Dataset: cbis-ddsm (GitHub, RichardObi/mammo_dp). Classes: is benign false, benign.

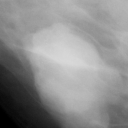
Label: is benign false

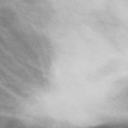
Label: is benign false

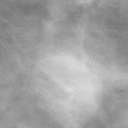
Label: benign

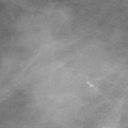
Label: is benign false

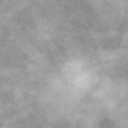
Label: benign

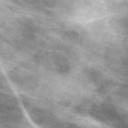
Label: benign
